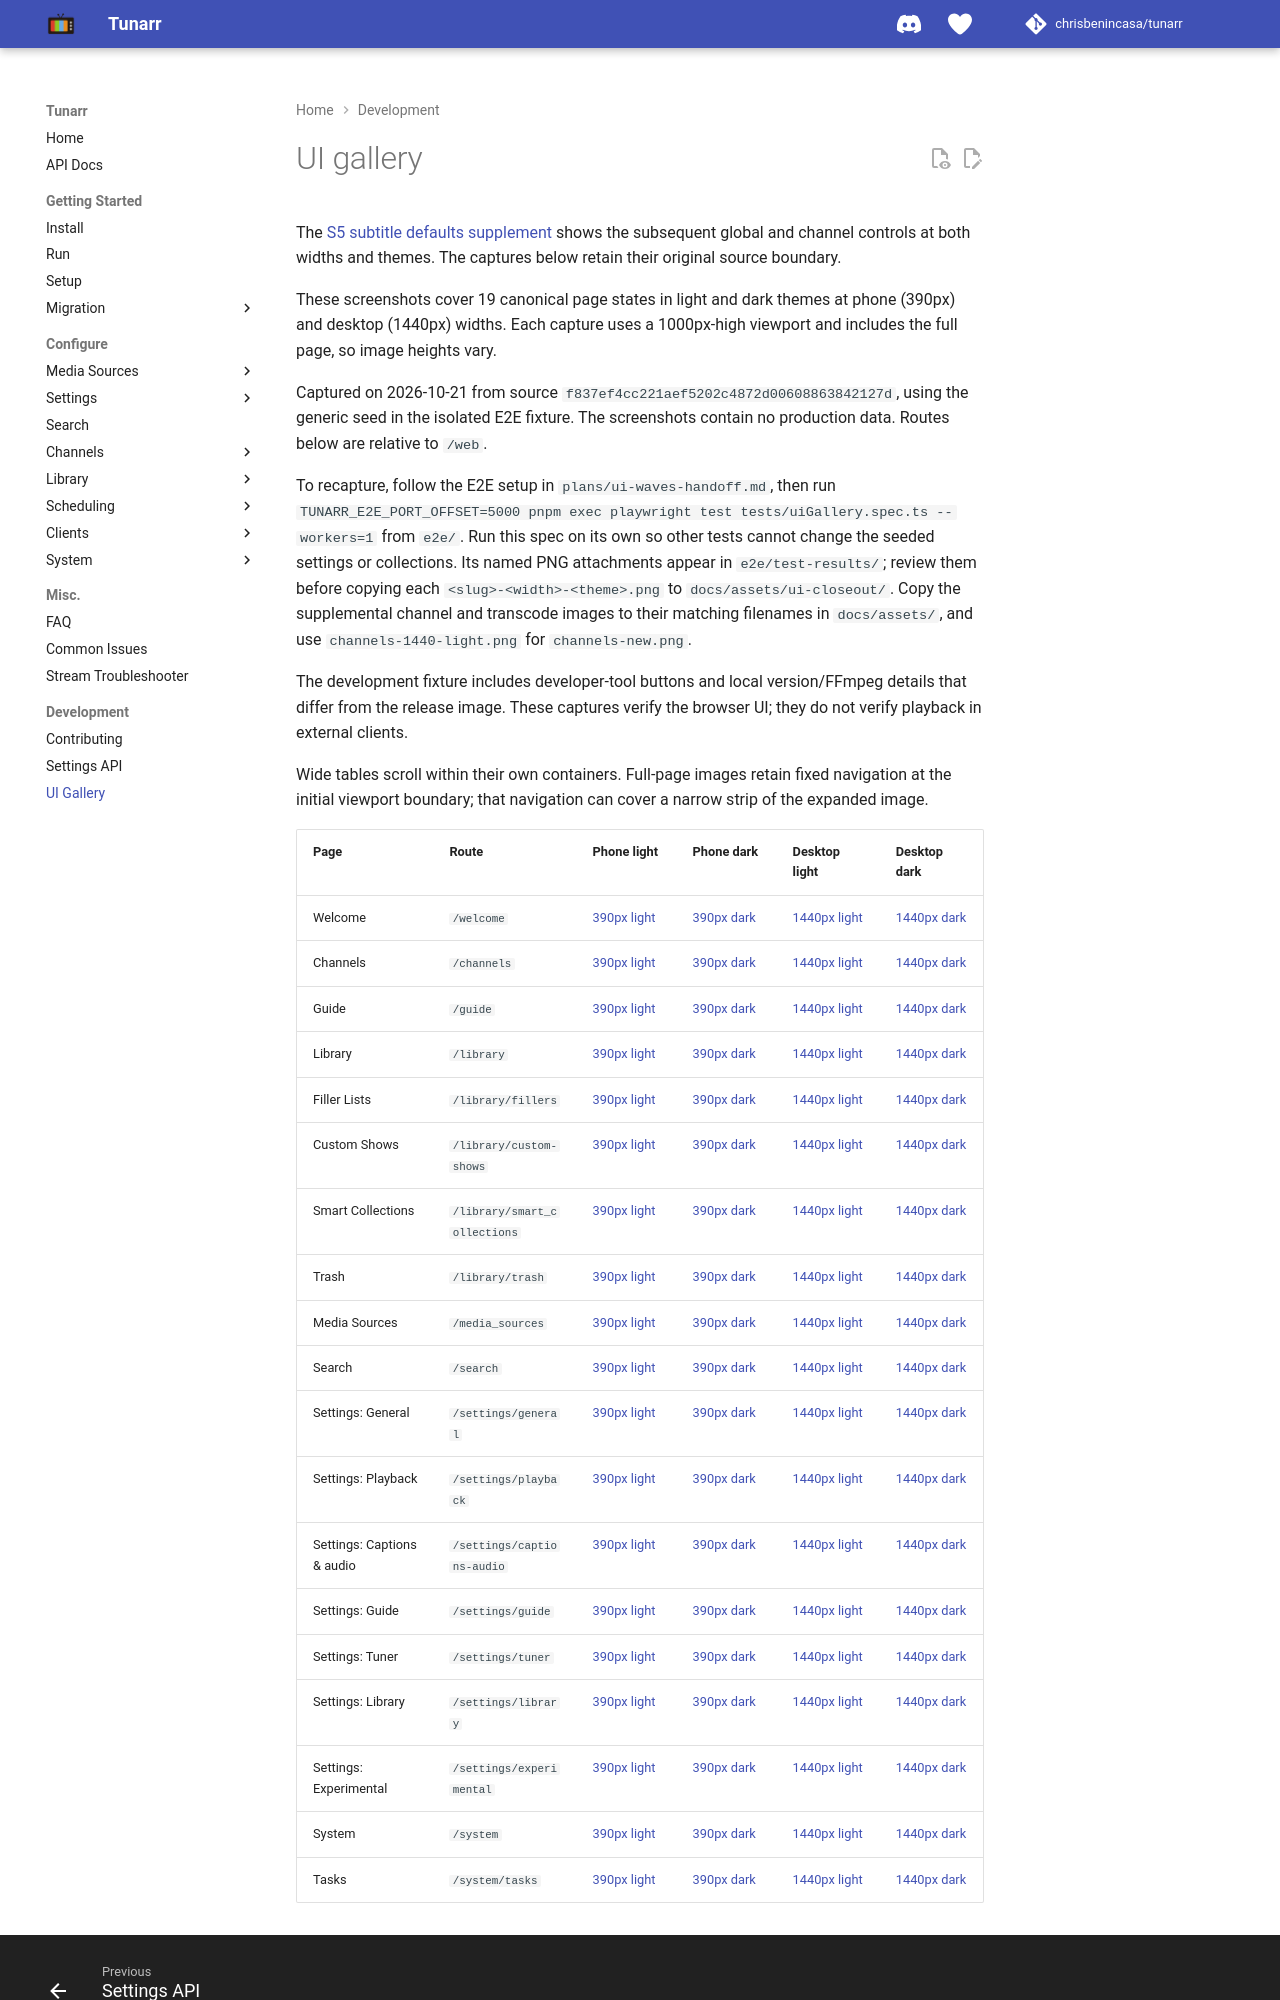

repository: oliviacpu/tunarr · page: dev/ui-gallery/index.html · generator: mkdocs

# UI gallery

The [S5 subtitle defaults supplement](subtitle-defaults-gallery.md) shows the subsequent global and channel controls at both widths and themes. The captures below retain their original source boundary.

These screenshots cover 19 canonical page states in light and dark themes at phone (390px) and desktop (1440px) widths. Each capture uses a 1000px-high viewport and includes the full page, so image heights vary.

Captured on 2026-10-21 from source `f837ef4cc221aef5202c4872d00608863842127d`, using the generic seed in the isolated E2E fixture. The screenshots contain no production data. Routes below are relative to `/web`.

To recapture, follow the E2E setup in `plans/ui-waves-handoff.md`, then run `TUNARR_E2E_PORT_OFFSET=5000 pnpm exec playwright test tests/uiGallery.spec.ts --workers=1` from `e2e/`. Run this spec on its own so other tests cannot change the seeded settings or collections. Its named PNG attachments appear in `e2e/test-results/`; review them before copying each `<slug>-<width>-<theme>.png` to `docs/assets/ui-closeout/`. Copy the supplemental channel and transcode images to their matching filenames in `docs/assets/`, and use `channels-1440-light.png` for `channels-new.png`.

The development fixture includes developer-tool buttons and local version/FFmpeg details that differ from the release image. These captures verify the browser UI; they do not verify playback in external clients.

Wide tables scroll within their own containers. Full-page images retain fixed navigation at the initial viewport boundary; that navigation can cover a narrow strip of the expanded image.
